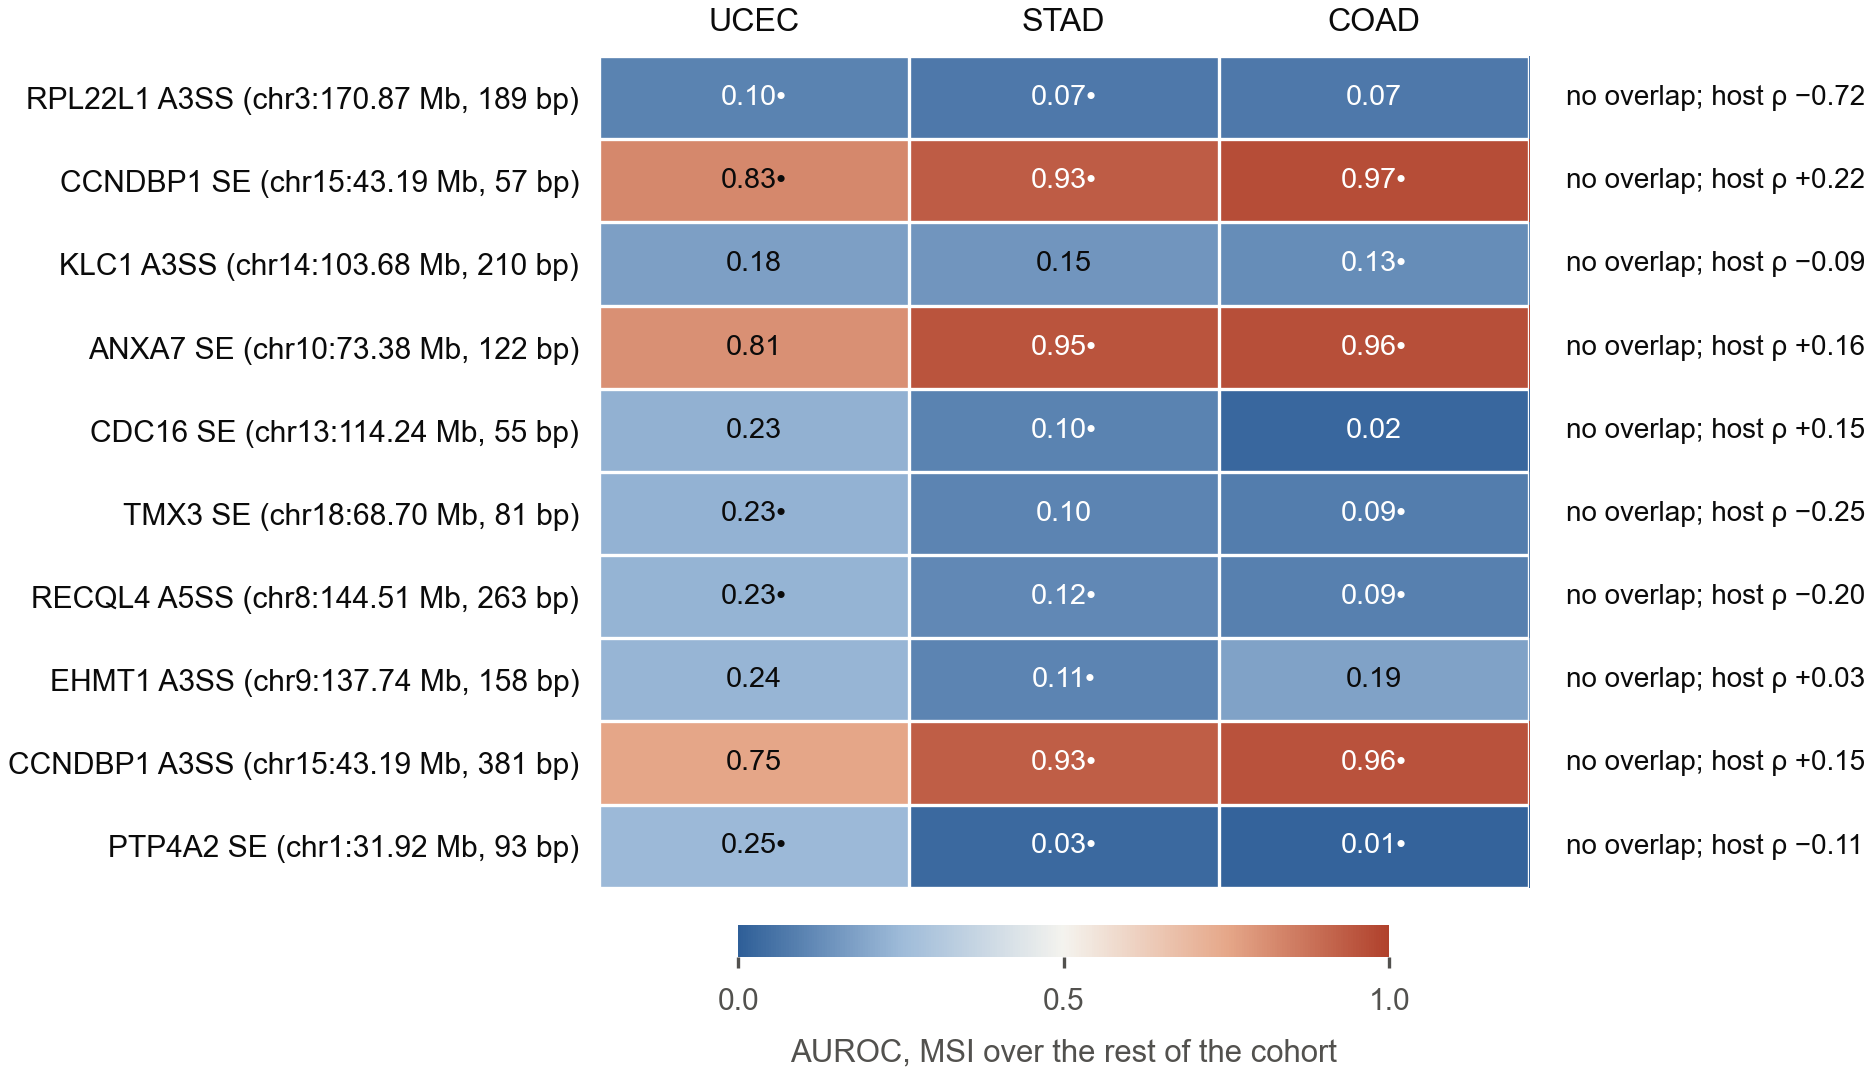

The table this chart was drawn from, first rows:
view, feature_id, symbol, region, cohort, msi_top5_of_this_cohort, n_msi, n_rest, median_msi, median_rest, auroc_msi_over_rest, p_mwu, q_mwu_replication, q_family
A3SS, ENSG00000163584.18#chr3:170868012-170868…, RPL22L1, chr3:170868013-170868201, UCEC_TCGA, True, 34, 135, 0.024, 0.23, 0.1007, 6.652435129206336e-13, , 
A3SS, ENSG00000163584.18#chr3:170868012-170868…, RPL22L1, chr3:170868013-170868201, STAD_TCGA, True, 55, 265, 0.025, 0.314, 0.07365, 2.4921966304374625e-23, 1.153207349902426e-21, BH across every (event, other cohort) re…
A3SS, ENSG00000163584.18#chr3:170868012-170868…, RPL22L1, chr3:170868013-170868201, COAD_TCGA, False, 40, 195, 0.0205, 0.239, 0.07224, 1.6273493828388258e-17, 2.2387049617971953e-16, BH across every (event, other cohort) re…
SE, ENSG00000166946.14#chr15:43194080-431941…, CCNDBP1, chr15:43194081-43194137, UCEC_TCGA, True, 34, 133, 0.202, 0.06, 0.8257, 4.835370746059626e-09, , 
SE, ENSG00000166946.14#chr15:43194080-431941…, CCNDBP1, chr15:43194081-43194137, STAD_TCGA, True, 55, 265, 0.275, 0.043, 0.9306, 9.011267606279053e-24, 5.733419014495047e-22, BH across every (event, other cohort) re…
SE, ENSG00000166946.14#chr15:43194080-431941…, CCNDBP1, chr15:43194081-43194137, COAD_TCGA, True, 40, 195, 0.28, 0.043, 0.9652, 1.9724883072826842e-20, 4.780935944794695e-19, BH across every (event, other cohort) re…
A3SS, ENSG00000126214.21#chr14:103679308-10367…, KLC1, chr14:103679309-103679518, UCEC_TCGA, False, 34, 135, 0.0225, 0.054, 0.1763, 5.673441279915005e-09, 3.173386386238173e-08, BH across every (event, other cohort) re…
A3SS, ENSG00000126214.21#chr14:103679308-10367…, KLC1, chr14:103679309-103679518, STAD_TCGA, False, 55, 265, 0.022, 0.069, 0.1517, 4.272025583207094e-16, 5.283676280766993e-15, BH across every (event, other cohort) re…
A3SS, ENSG00000126214.21#chr14:103679308-10367…, KLC1, chr14:103679309-103679518, COAD_TCGA, True, 40, 195, 0.017, 0.052, 0.1263, 1.000225231044286e-13, , 
SE, ENSG00000138279.16#chr10:73377444-733775…, ANXA7, chr10:73377445-73377566, UCEC_TCGA, False, 34, 135, 0.015, 0.005, 0.8084, 2.6239522309618936e-08, 1.3355916855596038e-07, BH across every (event, other cohort) re…
SE, ENSG00000138279.16#chr10:73377444-733775…, ANXA7, chr10:73377445-73377566, STAD_TCGA, True, 55, 265, 0.025, 0.003, 0.9516, 3.1581853065055317e-26, , 
SE, ENSG00000138279.16#chr10:73377444-733775…, ANXA7, chr10:73377445-73377566, COAD_TCGA, True, 40, 195, 0.038, 0.004, 0.9632, 1.9424498316544748e-20, 4.780935944794695e-19, BH across every (event, other cohort) re…
SE, ENSG00000130177.16#chr13:114236644-11423…, CDC16, chr13:114236645-114236699, UCEC_TCGA, False, 23, 76, 0.767, 0.8985, 0.226, 7.346683944327649e-05, 0.0002323, BH across every (event, other cohort) re…
SE, ENSG00000130177.16#chr13:114236644-11423…, CDC16, chr13:114236645-114236699, STAD_TCGA, True, 55, 260, 0.684, 0.9105, 0.09797, 7.394108499373341e-21, , 
SE, ENSG00000130177.16#chr13:114236644-11423…, CDC16, chr13:114236645-114236699, COAD_TCGA, False, 38, 156, 0.7, 0.9445, 0.02395, 9.784400558517716e-20, 2.165330384471964e-18, BH across every (event, other cohort) re…
SE, ENSG00000166479.10#chr18:68700404-687004…, TMX3, chr18:68700405-68700485, UCEC_TCGA, True, 33, 132, 0.888, 1.0, 0.2292, 5.1115934366840055e-08, , 
SE, ENSG00000166479.10#chr18:68700404-687004…, TMX3, chr18:68700405-68700485, STAD_TCGA, False, 55, 265, 0.894, 1.0, 0.1034, 1.022306741292244e-23, 5.781712570197247e-22, BH across every (event, other cohort) re…
SE, ENSG00000166479.10#chr18:68700404-687004…, TMX3, chr18:68700405-68700485, COAD_TCGA, True, 40, 195, 0.854, 1.0, 0.08571, 2.025181651860613e-23, 1.030817460797052e-21, BH across every (event, other cohort) re…
A5SS, ENSG00000160957.14#chr8:144513217-144513…, RECQL4, chr8:144513218-144513480, UCEC_TCGA, True, 34, 134, 0.8285, 0.9265, 0.2315, 1.3394750554201077e-06, , 
A5SS, ENSG00000160957.14#chr8:144513217-144513…, RECQL4, chr8:144513218-144513480, STAD_TCGA, True, 55, 265, 0.715, 0.875, 0.1165, 3.4367963972637664e-19, 5.8310978873575236e-18, BH across every (event, other cohort) re…
A5SS, ENSG00000160957.14#chr8:144513217-144513…, RECQL4, chr8:144513218-144513480, COAD_TCGA, True, 40, 195, 0.6715, 0.899, 0.0934, 5.627143026807666e-16, 6.660966978244423e-15, BH across every (event, other cohort) re…
A3SS, ENSG00000181090.21#chr9:137743370-137743…, EHMT1, chr9:137743371-137743528, UCEC_TCGA, False, 32, 126, 0.2705, 0.415, 0.2351, 3.843818389876109e-06, 1.5285184065991714e-05, BH across every (event, other cohort) re…
A3SS, ENSG00000181090.21#chr9:137743370-137743…, EHMT1, chr9:137743371-137743528, STAD_TCGA, True, 55, 265, 0.283, 0.467, 0.1051, 3.079691619198085e-20, , 
A3SS, ENSG00000181090.21#chr9:137743370-137743…, EHMT1, chr9:137743371-137743528, COAD_TCGA, False, 40, 195, 0.2615, 0.401, 0.1871, 4.622051312775502e-10, 2.940780147753413e-09, BH across every (event, other cohort) re…
A3SS, ENSG00000166946.14#chr15:43194080-431944…, CCNDBP1, chr15:43194081-43194461, UCEC_TCGA, False, 34, 133, 0.095, 0.051, 0.7531, 5.43447890177134e-06, 2.1115647030546654e-05, BH across every (event, other cohort) re…
A3SS, ENSG00000166946.14#chr15:43194080-431944…, CCNDBP1, chr15:43194081-43194461, STAD_TCGA, True, 55, 265, 0.137, 0.031, 0.9261, 2.6082505679966385e-23, , 
A3SS, ENSG00000166946.14#chr15:43194080-431944…, CCNDBP1, chr15:43194081-43194461, COAD_TCGA, True, 40, 195, 0.145, 0.032, 0.9553, 1.2261269648178325e-19, 2.3114763892306545e-18, BH across every (event, other cohort) re…
SE, ENSG00000184007.22#chr1:31915894-3191598…, PTP4A2, chr1:31915895-31915987, UCEC_TCGA, True, 34, 135, 0.863, 0.912, 0.2481, 5.845648980007426e-06, , 
SE, ENSG00000184007.22#chr1:31915894-3191598…, PTP4A2, chr1:31915895-31915987, STAD_TCGA, True, 55, 265, 0.822, 0.939, 0.0281, 3.2046340639072095e-28, 4.077896846321924e-26, BH across every (event, other cohort) re…
SE, ENSG00000184007.22#chr1:31915894-3191598…, PTP4A2, chr1:31915895-31915987, COAD_TCGA, True, 40, 195, 0.708, 0.927, 0.01269, 2.8763320856707045e-22, 1.1436236618710863e-20, BH across every (event, other cohort) re…
